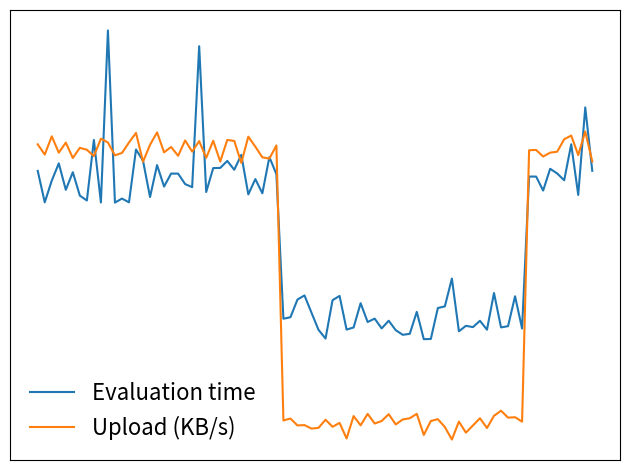

Recreate this plot in Python.
import matplotlib.pyplot as plt
import numpy as np

# plt.style.use('dark_background')

n = 80
t = np.linspace(0.0, 7.0, n)
s = np.clip(100 * np.sin(t + 0.1), -1, 1)
g = np.random.normal(0.0, 1.0, n)
y1 = s + 0.3 * g + 0.04 * g**4
y2 = (s + 0.02 * g + np.random.normal(0.0, 0.05, n)) * 2.0 - 0.5

fig, ax = plt.subplots()
ax.plot(t, y1, label="Evaluation time")
ax.plot(t, y2, label="Upload (KB/s)")
ax.set_xticks([])
ax.set_yticks([])
ax.legend(loc="lower left", fontsize=16, frameon=False)
# ax.legend(prop=dict(size=18))
fig.tight_layout()
fig.savefig("mockup_plot.png", dpi=300)
